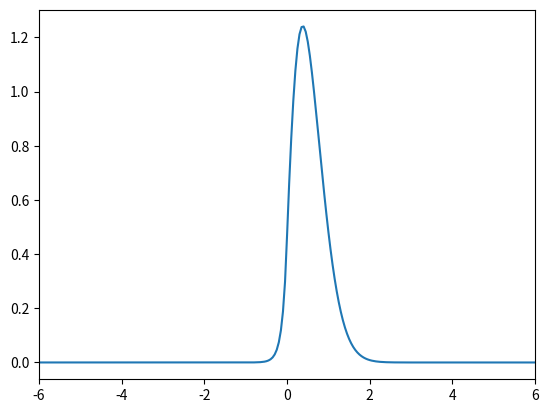

Python code for this plot: (Note: this script raises an exception after producing the figure.)
"""
Created by: Hamza Patwa

Python program that solves the Schroedinger equation using the Runge-Kutta 4th order method and the secant
root-searching method.

FLow of the program:
The function of the root search depends on phi left anf phi right.
phi left and phi right depend on the Runge-Kutta algorithm to create them.
The Runge-Kutta depends on the generalized velocity vector g().
g() depends on the second derivative of phi, which depends on the eigenenergy.

So, the root search depends on the eigenenergy.
The more accurate the eigenenergy, the closer secant gets to converging.
"""

import numpy as np
import math
import matplotlib.pyplot as plt

# Global constants
n_runge_kutta = 400  # Number of iterations for Runge-Kutta
n_secant = 10  # Number of iterations for secant
m = 1  # Every m indices, output of wavefunction is printed to the file
x1 = -10  # Initial x-value
x2 = 10.0  # Final x-value
h = (x2-x1) / n_runge_kutta  # Step size in x

# Wavefunctions.
# TODO: Pass the wavefunctions into all the functions instead of having them global
ul0 = np.empty(n_runge_kutta + 1)  # phi integrated from the left to the turning point
ul1 = np.empty(n_runge_kutta + 1)  # first derivative of phi integrated from the left to the turning point
ur0 = np.empty(n_runge_kutta + 1)  # phi integrated from the right to the turning point
ur1 = np.empty(n_runge_kutta + 1)  # first derivative of phi integrated from the right to the turning point
ul = np.empty(2)  # values of ul0[] and ul1[] at a particular point
ur = np.empty(2)  # values of ul0[] and ul1[] at a particular point
u = np.empty(n_runge_kutta + 1)  # The actual wavefunction phi, using ul for the left and ur for the right

countPrint = 0  # Just an extra counting variable used for printing stuff


# Calculates the quantity needed for secant to minimize
def f(e, V):
    # These are the global variables that will be edited
    global countPrint
    global ul0, ul1, ur0, ur1, ul, ur, u

    # Initial values
    ul0[0] = ul[0] = 0  # Left phi starts at 0
    ul1[0] = ul[1] = 0.01  # Left phi derivative starts at 0.01

    ur0[0] = ur[0] = 0  # Right phi starts at 0
    ur1[0] = ur[1] = -0.01  # Right phi derivative starts at -0.01

    # Calculates index where the left and right solutions will be matched together
    turnIndex = turning_index(e, V)

    # If the energy guess is, for example, a very small number, and the turning index gets set to 0, just
    # reset the index to 2, so that (turnIndex - 1) doesn't go out of bounds.
    if turnIndex == 0:
        turnIndex = 2

    # Printing stuff (only one time at the top)
    if countPrint == 0:
        print(f"index: {turnIndex}, x-val: {x1 + (turnIndex * h)}")
        print(f"Right solution goes from index 0 to {turnIndex+1}")
        print(f"Left solution goes from index {n_runge_kutta} to {turnIndex - 1}")
        countPrint = countPrint + 1

    # Runge Kutta for ul, from x1 -> turning point + 1
    for i in range(turnIndex + 2):
        x = x1 + (i * h)
        ul = rungeKutta(ul, x, e, h, V)
        ul0[i+1] = ul[0]
        ul1[i+1] = ul[1]

    # Runge Kutta for ur, from x2 -> turning point - 1
    for i in np.arange(n_runge_kutta, turnIndex - 2, -1):
        if i >= 0:
            x = x2 - ((n_runge_kutta - i) * h)
            ur = rungeKutta(ur, x, e, -h, V)
            ur0[i] = ur[0]
            ur1[i] = ur[1]

    # Rescale
    ul0 = ul0 * (ur0[turnIndex] / ul0[turnIndex])

    # Normalize
    u_squared = np.concatenate((ul0[:turnIndex]**2, ur0[turnIndex:]**2))
    u = np.concatenate((ul0[:turnIndex], ur0[turnIndex:]))  # Actual wavefunction with all the values
    norm_constant = math.sqrt(simpson(u_squared, h))
    u = u / norm_constant
    ul0 = ul0 / norm_constant
    ur0 = ur0 / norm_constant

    # Quantity that needs to be minimized, i.e., the subtraction of the derivative on the left and right sides
    return (ul0[turnIndex-1]-ul0[turnIndex+1]-ur0[turnIndex-1]+ur0[turnIndex+1]) / (2*h*ur0[turnIndex])


# Performs the root-searching algorithm on the function f and returns if there is a root, within a given tolerance
def secant(n, tolerance, x, dx, V):
    k = 0
    x1 = x + dx
    while math.fabs(dx) > tolerance and k < n:
        d = f(x1, V) - f(x, V)
        x2 = x1 - f(x1, V) * (x1 - x) / d
        x = x1
        x1 = x2
        dx = x1 - x
        k = k + 1

    if k == n:
        return None

    return x1


# Function used for numerical integration (integral of y with a step of h)
def simpson(y, h):
    n = np.size(y) - 1
    s0 = 0
    s1 = 0
    s2 = 0

    for i in np.arange(1, n, 2):
        s0 = s0 + y[i]
        s1 = s1 + y[i-1]
        s2 = s2 + y[i+1]

    s = (s1 + 4*s0 + s2) / 3

    if (n + 1) % 2 == 0:
        return h * (s + (5*y[n] + 8*y[n-1] - y[n-2]) / 12)
    return h*s


# Performs one Runge-Kutta step
# u is the 2-component numpy array that represents the wavefunction and its derivative at one particular x value
# x is the x-value
# e is the energy eigenvalue guess
# dx is the step size in x
# V is the potential function
def rungeKutta(u, x, e, dx, V):
    c1 = g(u, x, e, V)

    c2 = u + (dx * c1/2)
    c2 = g(c2, x + (dx/2), e, V)

    c3 = u + (dx * c2/2)
    c3 = g(c3, x + (dx/2), e, V)

    c4 = u + (dx * c3)
    c4 = g(c4, x + dx, e, V)

    return u + (dx * ((c1 + (2 * (c2 + c3)) + c4) / 6))


# Generalized velocity vector
# y is a 2-component np array that contains the two dynamical variables, the wavefunction and derivative in this case.
# x is the x-value.
# e is the energy eigenvalue guess.
def g(y, x, e, V):
    return np.array([y[1], (-2 * y[0]) * (e - V(x))])


# Potential function (Harmonic oscillator)
def V_harmonic(x):
    return 0.5 * math.pow(x, 2)


# Potential function (linear finite well)
def V_triangular_well(x):
    if x < 0 or x > 5:
        return 50
    return 10*x


# Calculates the index where the two solutions should be matched. This is the classical turning point, where V(x) = E
def turning_index(e, V):
    for i in range(n_runge_kutta):
        xr = x1 + (i * h)
        if xr > 0.0 and (e - V(xr)) <= 0.1:
            return i

    return 0


# Calculates the number of nodes in the global wavefunction variable u
def num_nodes():
    u_prev = u[1]
    node_count = 0
    for val in u[2:-1]:
        if val == 0.0:
            node_count = node_count + 1

        if val * u_prev < 0.0:
            node_count = node_count + 1

        u_prev = val

    return node_count


def main():
    tolerance = 1e-6  # Tolerance for root search (below this value = 0)
    de = 0.1  # Initial change in e for root search

    arr = []  # Array of eigenvalues
    cur_energy_looking_for = 0
    energy_guess = 0  # Initial energy guess, which will increase with a certain step size depending on the potential

    possible_potentials = [V_harmonic, V_triangular_well]  # Possible potential functions SO FAR
    folder_names = ["Harmonic_Oscillator_Images", "Finite_Triangular_Well_Images"]
    energy_steps = [0.1, 0.5]  # The energy step size for each potential in the possible_potentials[] list

    num_states_to_find = 4  # USER CAN EDIT THIS: how many states that the user wants to find
    chosen_potential_index = 1  # USER CAN EDIT THIS: which potential (index) from possible_potentials array

    # This loop keeps going until num_states_to_find states are found.
    # TODO: if one state is skipped by accident, this loop becomes infinite.
    while cur_energy_looking_for < num_states_to_find:

        # The final eigenvalue that the program guesses based on the energy_guess and potential.
        eigenvalue = secant(n_secant, tolerance, energy_guess, de, possible_potentials[chosen_potential_index])

        # Proceed only if secant() converged
        if eigenvalue is not None and not np.isnan(eigenvalue):

            # If the number of nodes is correct
            if num_nodes() == cur_energy_looking_for:
                print(f"The n={num_nodes()} eigenvalue: {eigenvalue}")
                arr.append(f"The n={num_nodes()} eigenvalue: {eigenvalue}")

                # Printing wavefunction values to a file in order to plot it
                x = x1
                mh = m*h
                with open("wavefunction_data.txt", 'w') as dataFile:
                    for j in np.arange(0, n_runge_kutta + 1, m):
                        dataFile.write(f"{x} {u[j]}\n")
                        x += mh

                # Plotting wavefunction from the file
                with open("wavefunction_data.txt", 'r') as dataFile:
                    nums = [[float(num) for num in line.split()] for line in dataFile.readlines()]

                    x_axis = np.array([point[0] for point in nums])
                    y_axis = np.array([point[1] for point in nums])

                    plt.plot(x_axis, y_axis)

                    plt.xlim([-6.0, 6.0])
                    plt.savefig(f"{folder_names[chosen_potential_index]}/n={num_nodes()}_wavefunction.png")
                    plt.show()

                # Now we are looking for the next energy level
                cur_energy_looking_for = cur_energy_looking_for + 1
        else:
            print(f"Non-convergence. Tested energy guess {energy_guess}.")

        # Increment the energy guess by the step size
        energy_guess = energy_guess + energy_steps[chosen_potential_index]

    print(arr)


if __name__ == '__main__':
    main()
